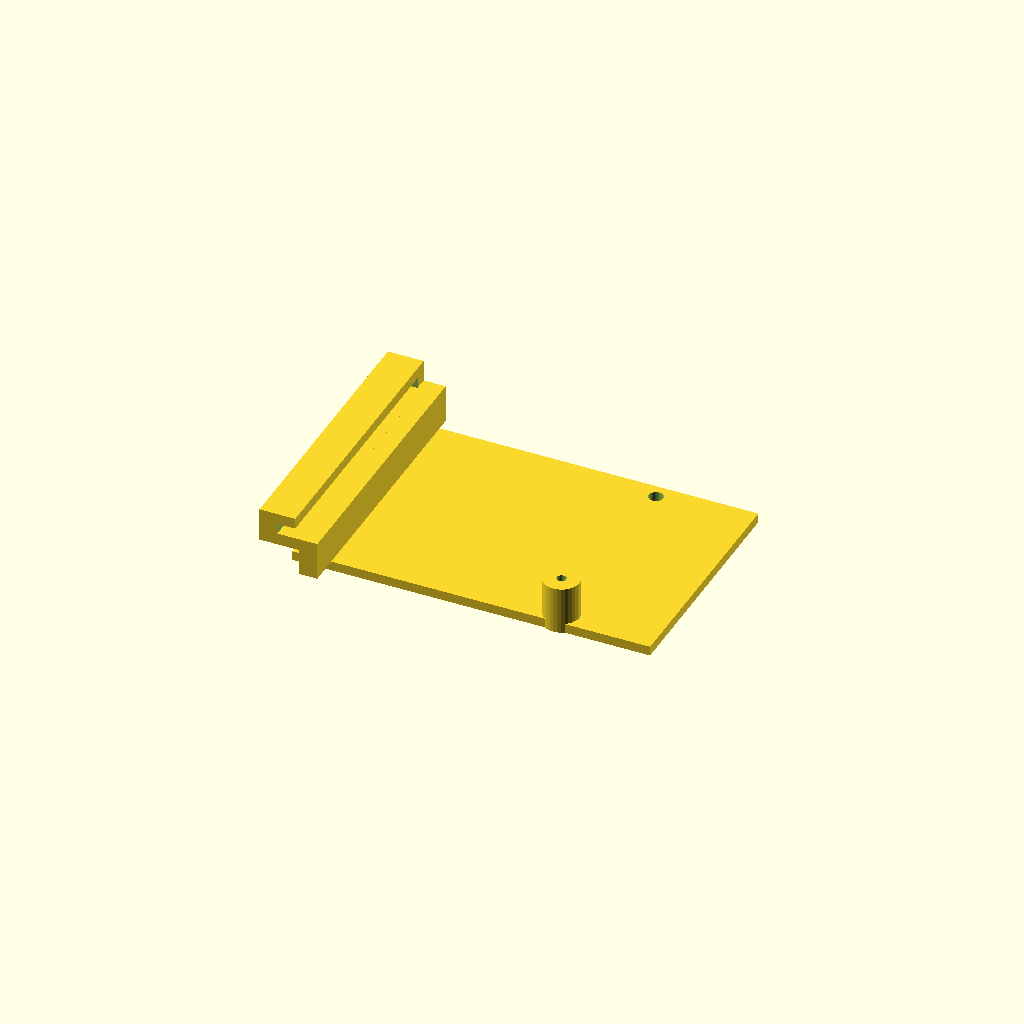
Cell 1 — every parameter at its default value.
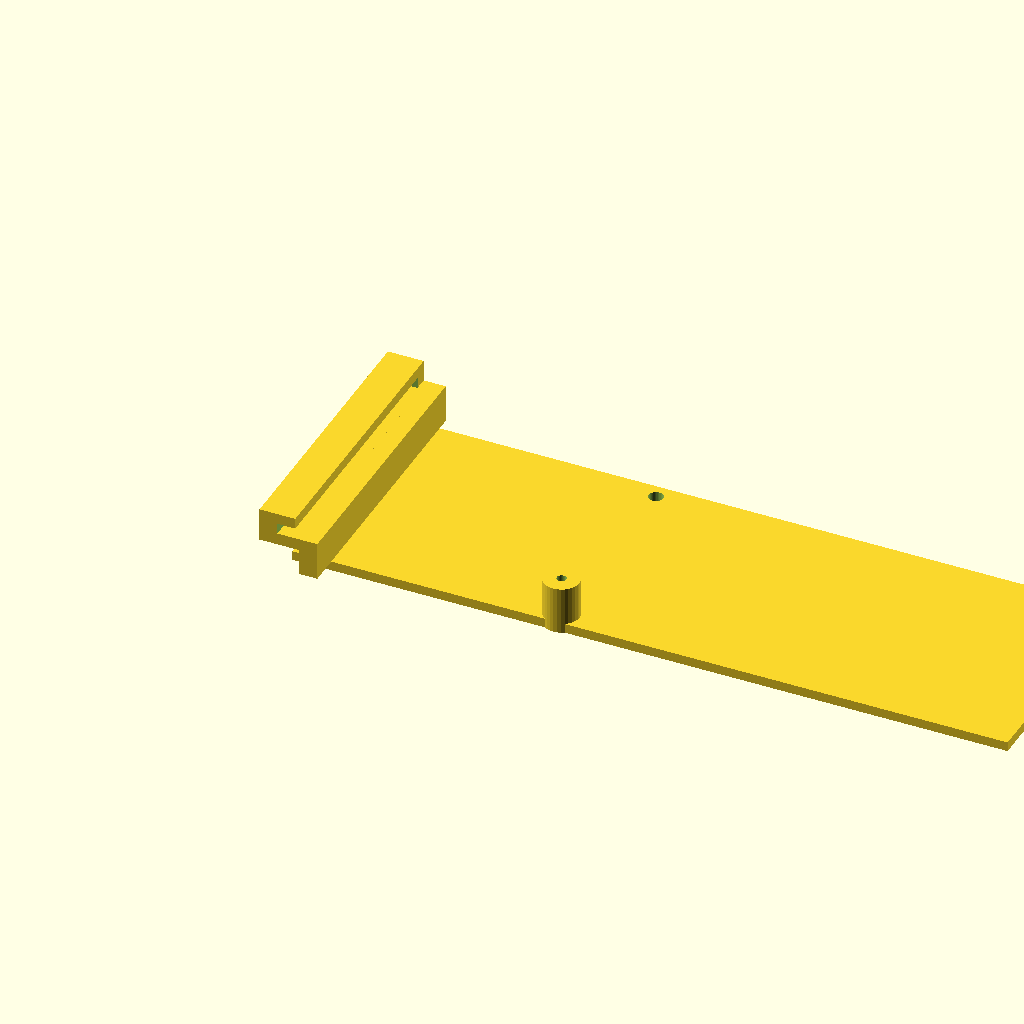
Cell 2 — board_len set to 120, the other parameters unchanged.
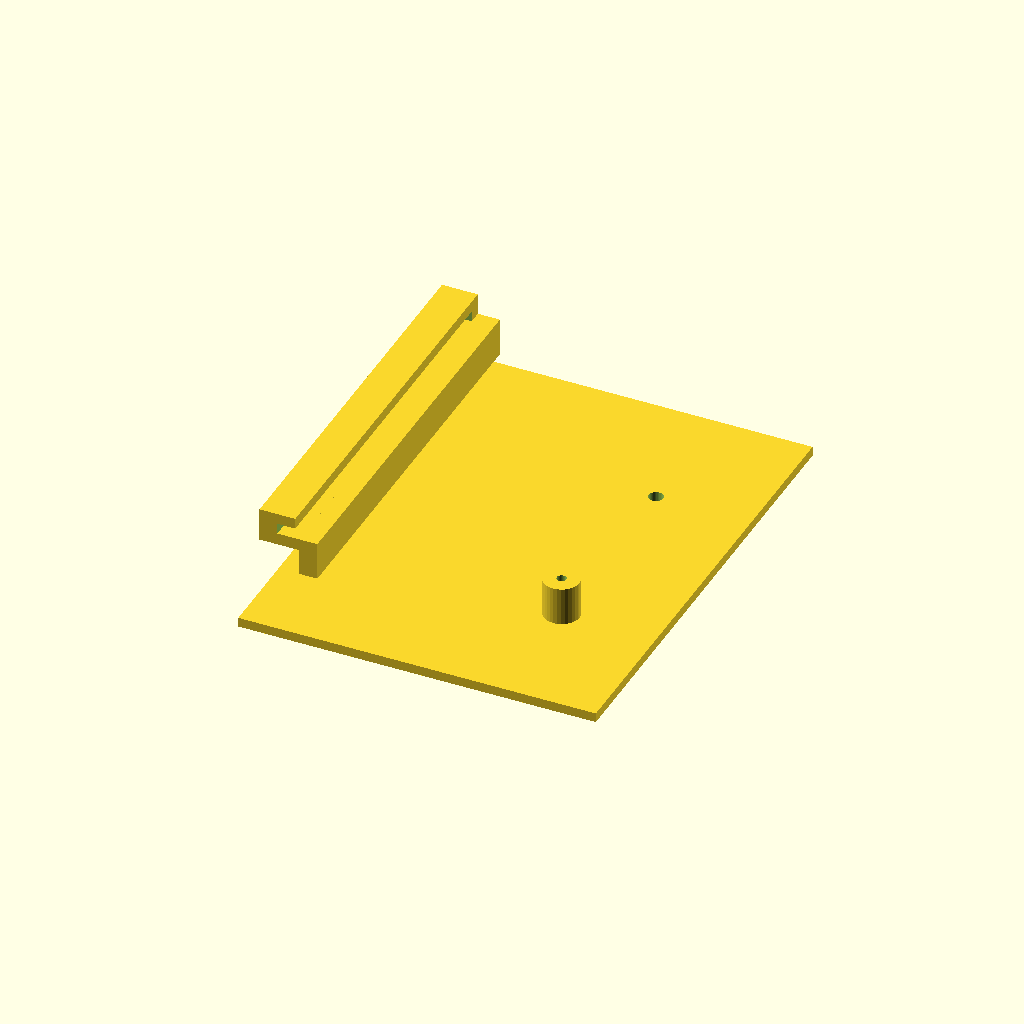
Cell 3 — board_h set to 78, the other parameters unchanged.
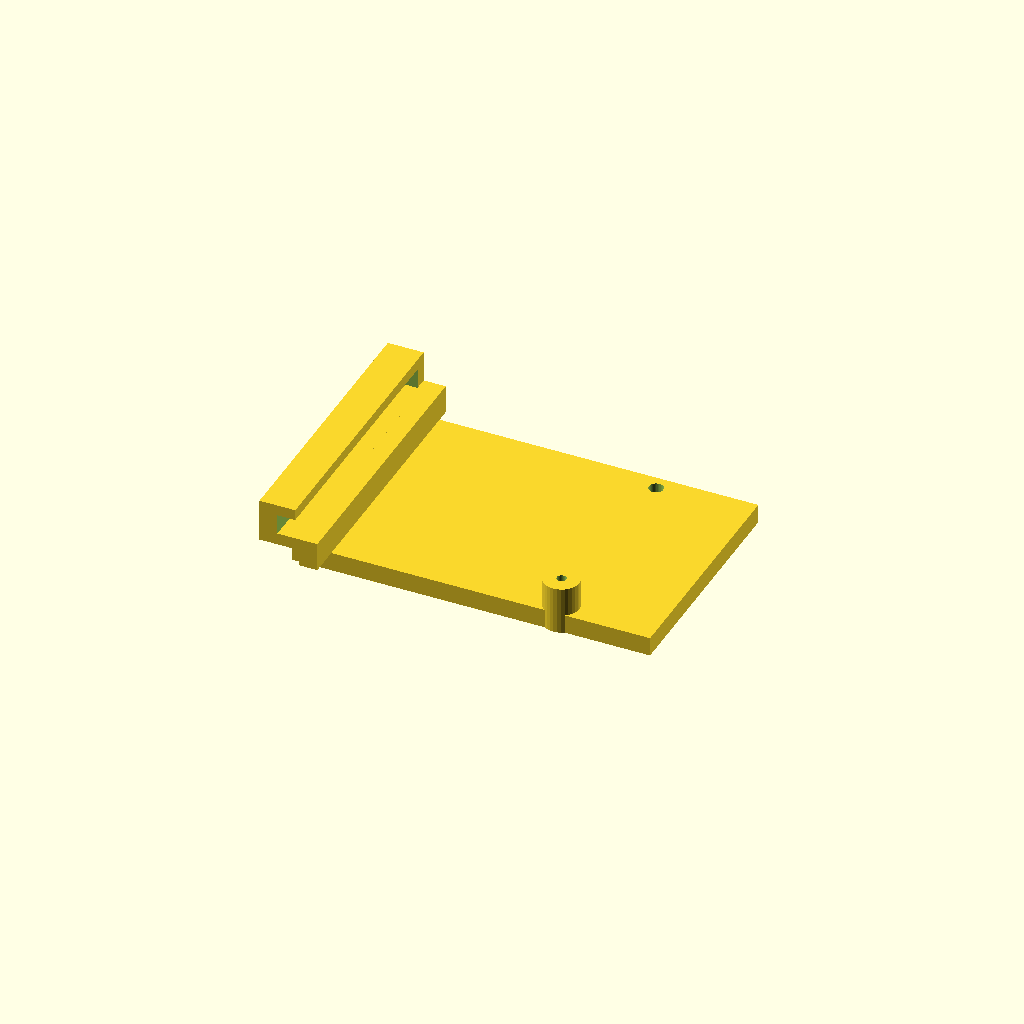
Cell 4 — board_t set to 3.2, the other parameters unchanged.
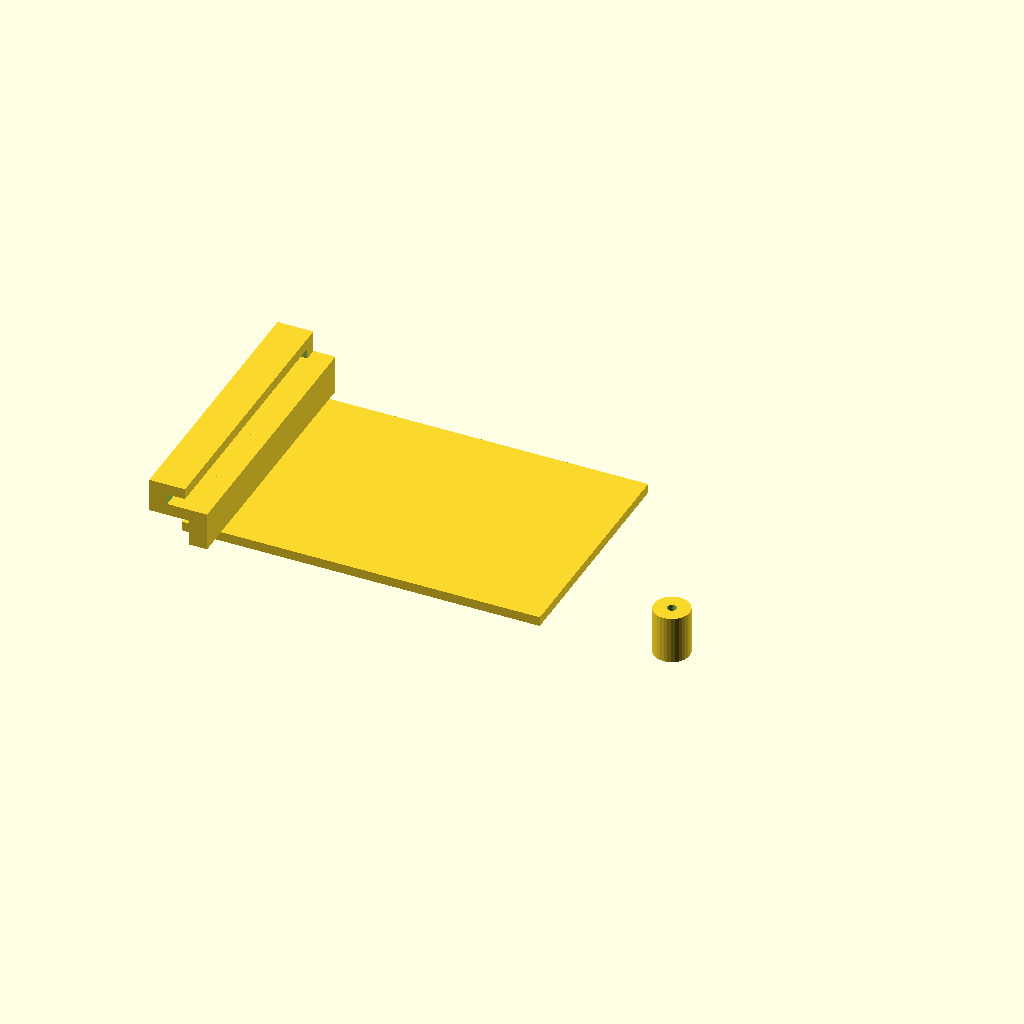
Cell 5 — board_hole_cc_x set to 74, the other parameters unchanged.
One fixed orthographic camera (rotation 55°, 0°, 25°; colour scheme Cornfield) for every cell.
The OpenSCAD source (case/first-pass/rc522-8mm-offset-shim.scad):
// SPDX-License-Identifier: GPL-3.0-only
// See ../../NOTICE.md and ../../LICENSE.
// RC522 retrofit offset carrier for rough-box.scad.
//
// The 1.6 mm base is a dummy RC522 PCB: it drops into the enclosure's
// existing coil-end C-rail and lands on the existing pin-side bosses. A
// second C-rail and an upper spacer boss hold the RC522 8 mm farther into
// the enclosure.
//
// Two M2x6 screws are fitted in sequence: lower hole from shim to enclosure,
// then upper hole from RC522 to shim. Print with the dummy PCB flat.

$fn = 32;

// Match the RFID mount dimensions in rough-box.scad.
board_len       = 60;
board_h         = 39;
board_t         = 1.6;
board_hole_cc_x = 37;
board_hole_cc_z = 34;
board_far_off   = 7;
board_cz        = 48;

offset          = 8;       // supported range: 8-10 mm
m2_clearance    = 2.4;
m2_pilot        = 1.6;

board_coil_x = -(board_hole_cc_x/2 + board_far_off);
board_pin_x  = board_hole_cc_x/2;
board_bottom = board_cz - board_h/2;
board_top    = board_cz + board_h/2;
lower_hole_z = board_cz - board_hole_cc_z/2;
upper_hole_z = board_cz + board_hole_cc_z/2;
eps          = 0.02;

module y_hole(d, length) {
  // Cylinder starts at the caller's y coordinate and cuts toward -Y.
  rotate([90, 0, 0]) cylinder(d=d, h=length);
}

module dummy_board() {
  difference() {
    translate([board_coil_x, 0, board_bottom])
      cube([board_len, board_t, board_h]);

    // Lower M2x6 screw fixes the dummy PCB to the enclosure's lower boss.
    translate([board_pin_x, board_t + eps, lower_hole_z])
      y_hole(m2_clearance, board_t + 2*eps);
  }
}

module upper_reader_standoff() {
  pilot_depth = 4.8;

  difference() {
    // Upper RC522 hole gets the same 6 mm boss as the original mount.
    translate([board_pin_x, 0, upper_hole_z])
      rotate([-90, 0, 0]) cylinder(d=6, h=offset);

    // Upper M2x6 screw self-taps into the shim after the RC522 is inserted.
    translate([board_pin_x, offset + board_t + eps, upper_hole_z])
      y_hole(m2_pilot, board_t + pilot_depth + 2*eps);
  }
}

module shifted_coil_rail() {
  rail_x0     = board_coil_x - 3.2;
  rail_w      = 6;
  rail_back   = 2;
  rail_bottom = board_bottom - 2.2;
  rail_top    = 72.5;
  rail_h      = rail_top - rail_bottom;
  spine_x     = board_coil_x + 3.5; // clears the old rail's inner edge
  spine_w     = 3;

  union() {
    difference() {
      // Back, end wall and front lip form the new drop-in C-channel.
      translate([rail_x0, offset - rail_back, rail_bottom])
        cube([rail_w, rail_back + board_t + 2, rail_h]);

      // 0.2 mm clearance around the RC522 edge and PCB thickness.
      translate([board_coil_x - 0.2, offset - 0.2, board_bottom])
        cube([4, board_t + 0.4, board_h + 10]);
    }

    // A narrow full-height spine rises from the dummy PCB just beyond the
    // old C-rail. The short back flange joins it to the shifted C-channel.
    translate([spine_x, board_t - eps, rail_bottom])
      cube([spine_w, offset - board_t + eps, rail_h]);
    translate([rail_x0, offset - rail_back, rail_bottom])
      cube([spine_x + eps - rail_x0, rail_back, rail_h]);

    // Match the original rail's light anti-rattle pressure on the PCB edge.
    translate([board_coil_x + 1.4, offset + board_t + 0.7, 62])
      sphere(d=1.8);
  }
}

module shim() {
  dummy_board();
  shifted_coil_rail();
  upper_reader_standoff();
}

// Rotate the installed orientation so the dummy-PCB plane prints flat.
rotate([90, 0, 0]) shim();
Parameter table extracted from the source (name, type, default, range or options):
board_len: number, default 60
board_h: number, default 39
board_t: number, default 1.6
board_hole_cc_x: number, default 37
board_hole_cc_z: number, default 34
board_far_off: number, default 7
board_cz: number, default 48
offset: number, default 8
m2_clearance: number, default 2.4
m2_pilot: number, default 1.6
eps: number, default 0.02
